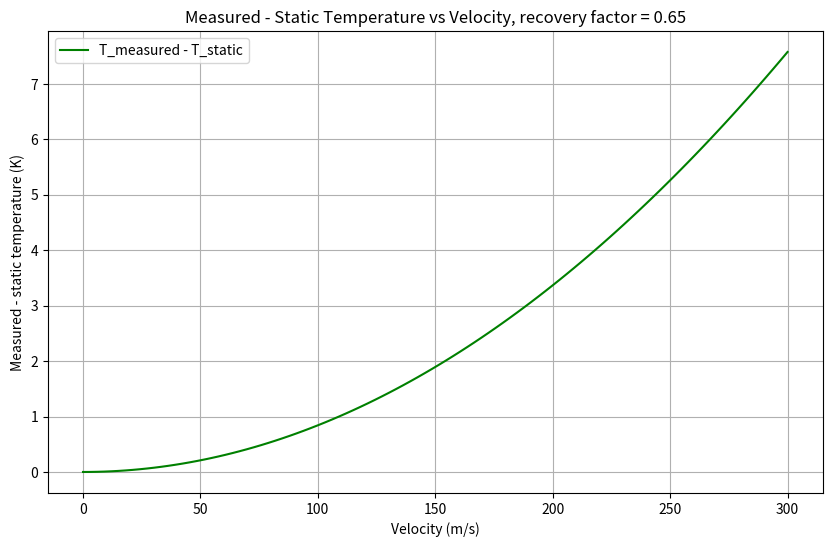

Write the Python code that produced this figure.
"""
This script analyzes the sensitivity of measured temperature to velocity in a thermodynamic system, assuming a recovery factor of 0.65.  
It includes functions for temperature conversions based on ASME PTC 10-1997 standards and visualizes 
the difference between measured and static temperatures across a velocity range.
"""

import matplotlib.pyplot as plt
import numpy as np


def static_to_total_temperature(T_static, V, Cp):
    """
    Calculate the total temperature based on static temperature, velocity, and specific heat capacity.
    Formula derived from ASME PTC 10-1997.

    Parameters
    ----------
    T_static : float
        Static temperature in Kelvin.
    V : float
        Velocity in m/s.
    Cp : float
        Specific heat capacity in J/(kg*K).

    Returns
    -------
    float
        Total temperature in Kelvin.
    """
    return T_static + 0.5 * V**2 / Cp

def total_to_static_temperature(T_total, V, Cp):
    """
    Calculate the static temperature based on total temperature, velocity, and specific heat capacity.
    Formula derived from ASME PTC 10-1997.

    Parameters
    ----------
    T_total : float
        Total temperature in Kelvin.
    V : float
        Velocity in m/s.
    Cp : float
        Specific heat capacity in J/(kg*K).

    Returns
    -------
    float
        Static temperature in Kelvin.
    """
    return T_total - 0.5 * V**2 / Cp

def measured_to_total_temperature(T_measured, V, Cp, rf=0.65):
    """
    Calculate the total temperature based on measured temperature, velocity, specific heat capacity, and recovery factor.
    Formula derived from ASME PTC 10-1997 (Eq 5.4.7).

    Parameters
    ----------
    T_measured : float
        Measured temperature in Kelvin.
    V : float
        Velocity in m/s.
    Cp : float
        Specific heat capacity in J/(kg*K).
    rf : float, optional
        Recovery factor (dimensionless). Default is 0.65 (typical value for air according to ASME PTC 10-1997).

    Returns
    -------
    float
        Static temperature in Kelvin.
    """
    return T_measured - (1 - rf) * 0.5 * V**2 / Cp


# Constants
T_total = 293.15  # Total temperature in Kelvin
Cp = 2080  # Specific heat capacity in J/(kg*K)
rf = 0.65  # Recovery factor (dimensionless)

# Velocity range
velocities = np.linspace(0, 300, 100)  # 0 to 300 m/s
# Arrays to store results
T_measured_values = []
T_static_values = []
T_diff_measured_static = []

# Perform sensitivity calculation
for V in velocities:
    T_static = total_to_static_temperature(T_total, V, Cp)
    T_measured = T_static + (1 - rf) * 0.5 * V**2 / Cp
    
    T_static_values.append(T_static)
    T_measured_values.append(T_measured)
    T_diff_measured_static.append(T_measured - T_static)

# Plot the difference
plt.figure(figsize=(10, 6))
plt.plot(velocities, T_diff_measured_static, label="T_measured - T_static", color="green")
plt.xlabel("Velocity (m/s)")
plt.ylabel("Measured - static temperature (K)")
plt.title(f'Measured - Static Temperature vs Velocity, recovery factor = {rf}')
plt.legend()
plt.grid()
plt.show()

plt.savefig('temperature_error_vs_velocity.png', dpi=300, bbox_inches='tight')